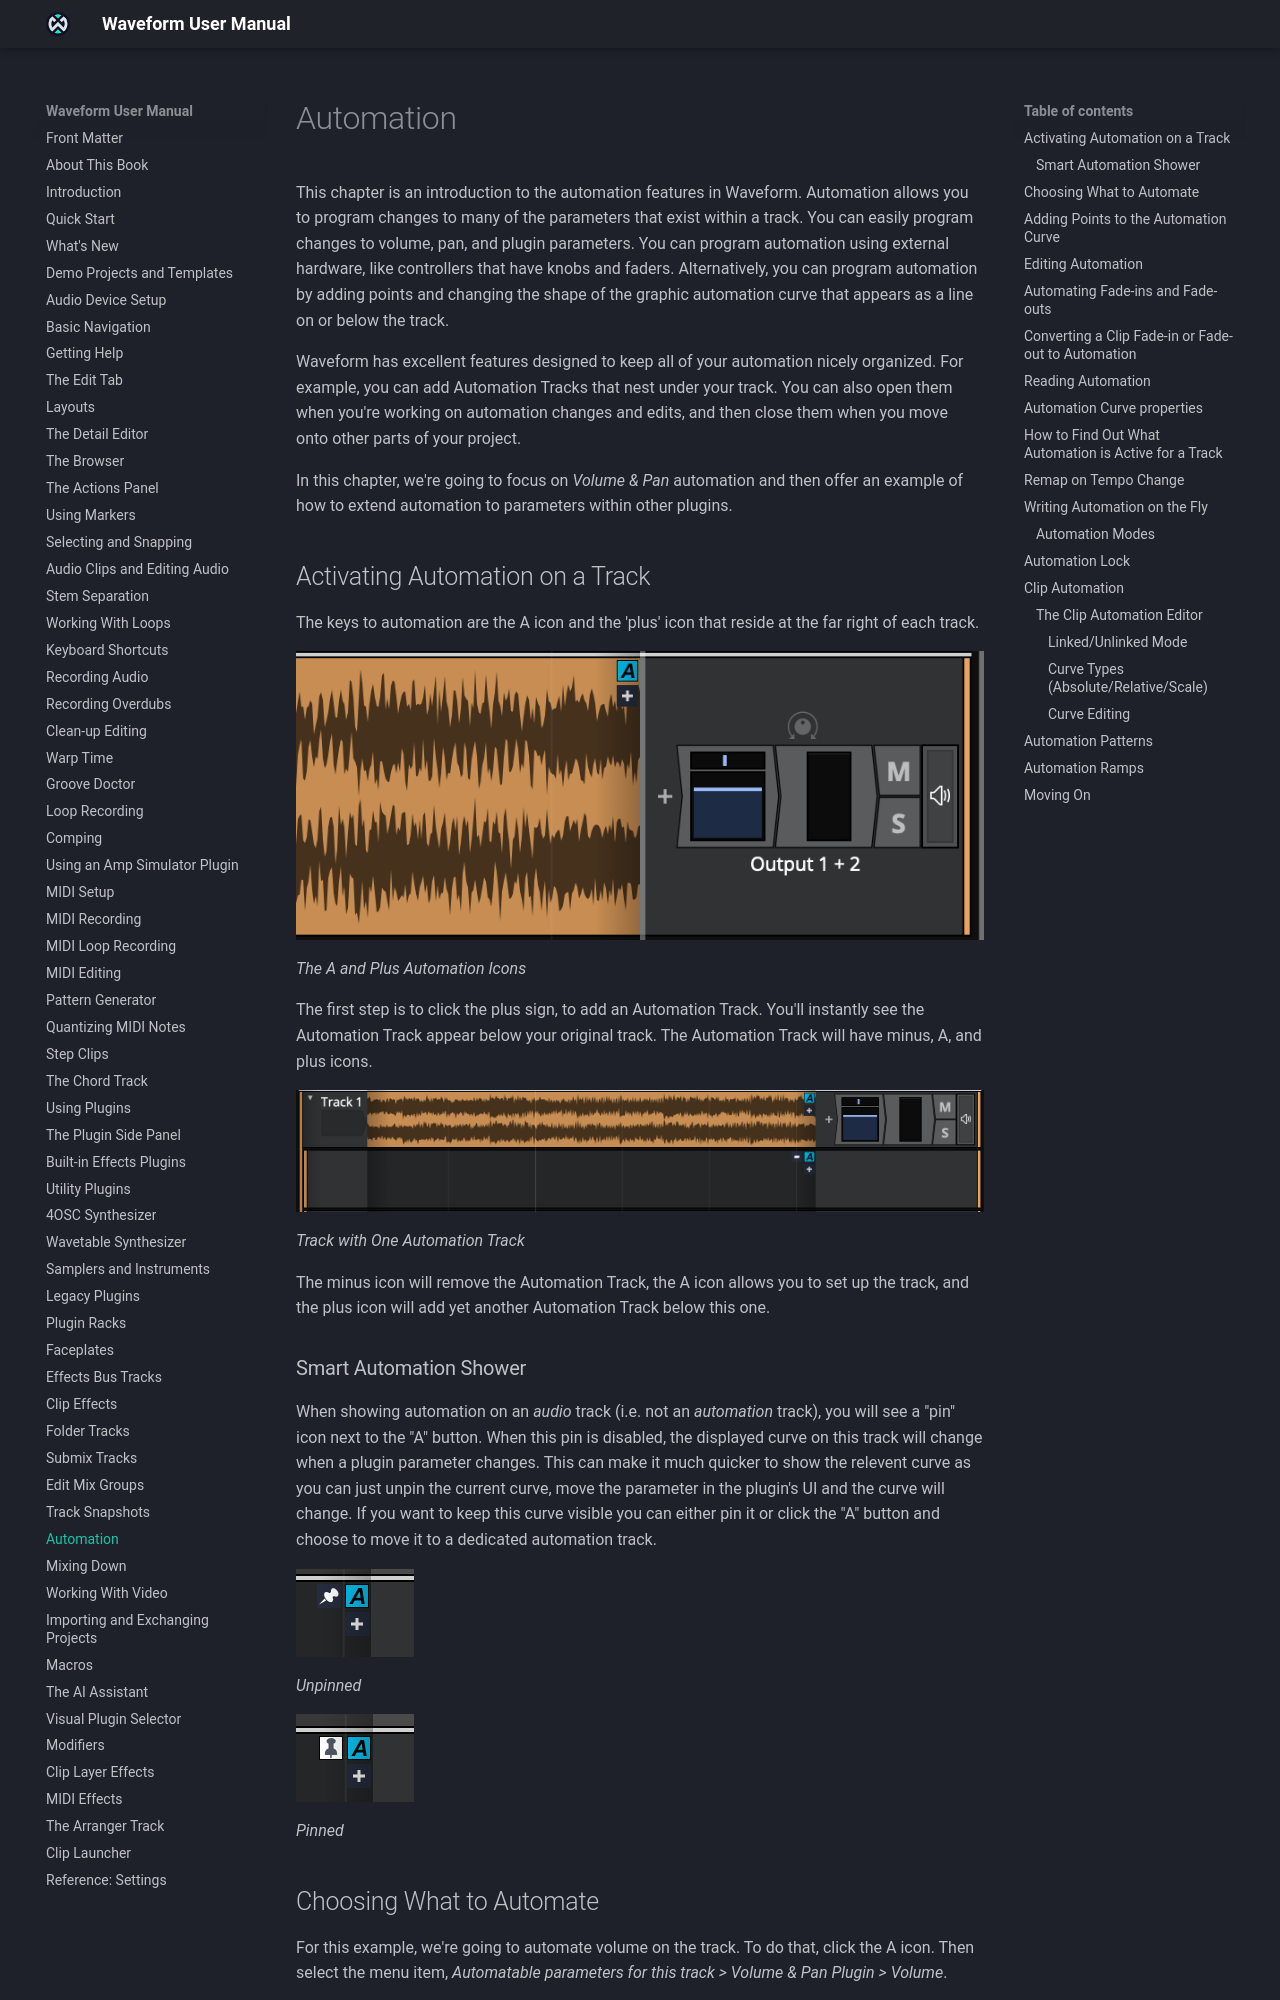

repository: Tracktion/waveform_manual · page: automation/index.html · generator: mkdocs

# Automation

Automation lets you program changes to the parameters on a track over time:
volume, pan and the controls of any plugin. You can record it from hardware
controllers with knobs and faders, or draw it by adding points to the
automation curve, the line that appears on or below the track.

To keep automation organised, you can add automation tracks that nest under
a track, open them while you work on the automation, and close them again
when you move on to other parts of the Edit.

The examples here use Volume & Pan automation; the same steps work for the
parameters of any other plugin.

## Activating Automation on a Track

Automation starts from the A icon and the plus icon at the far right of each
track.


![](images/automation_0_1@2x.png)

*The A and Plus Automation Icons*

Click the plus icon to open a menu:

- *Add a new automation track with this parameter: X* adds an automation
  track showing X, the parameter the track is currently showing.
- *Add an empty automation track* adds an automation track with no parameter
  chosen yet.
- *Add automation tracks for each active parameter on this track* adds one
  automation track for every parameter on the track that already has
  automation.
- *Active parameter curves for this track* lists the parameters that have
  automation. Pick one to add an automation track showing it.

Shift-click the plus icon to add an empty automation track straight away. The
new automation track appears below your original track, with minus, A and plus
icons of its own.


![](images/automation_0_2@2x.png)

*Track with One Automation Track*

The minus icon removes the automation track, the A icon chooses what it
shows, and the plus icon adds another automation track below this one.

To colour an automation track, right-click its header and pick a colour from
the colour strip in the menu.
